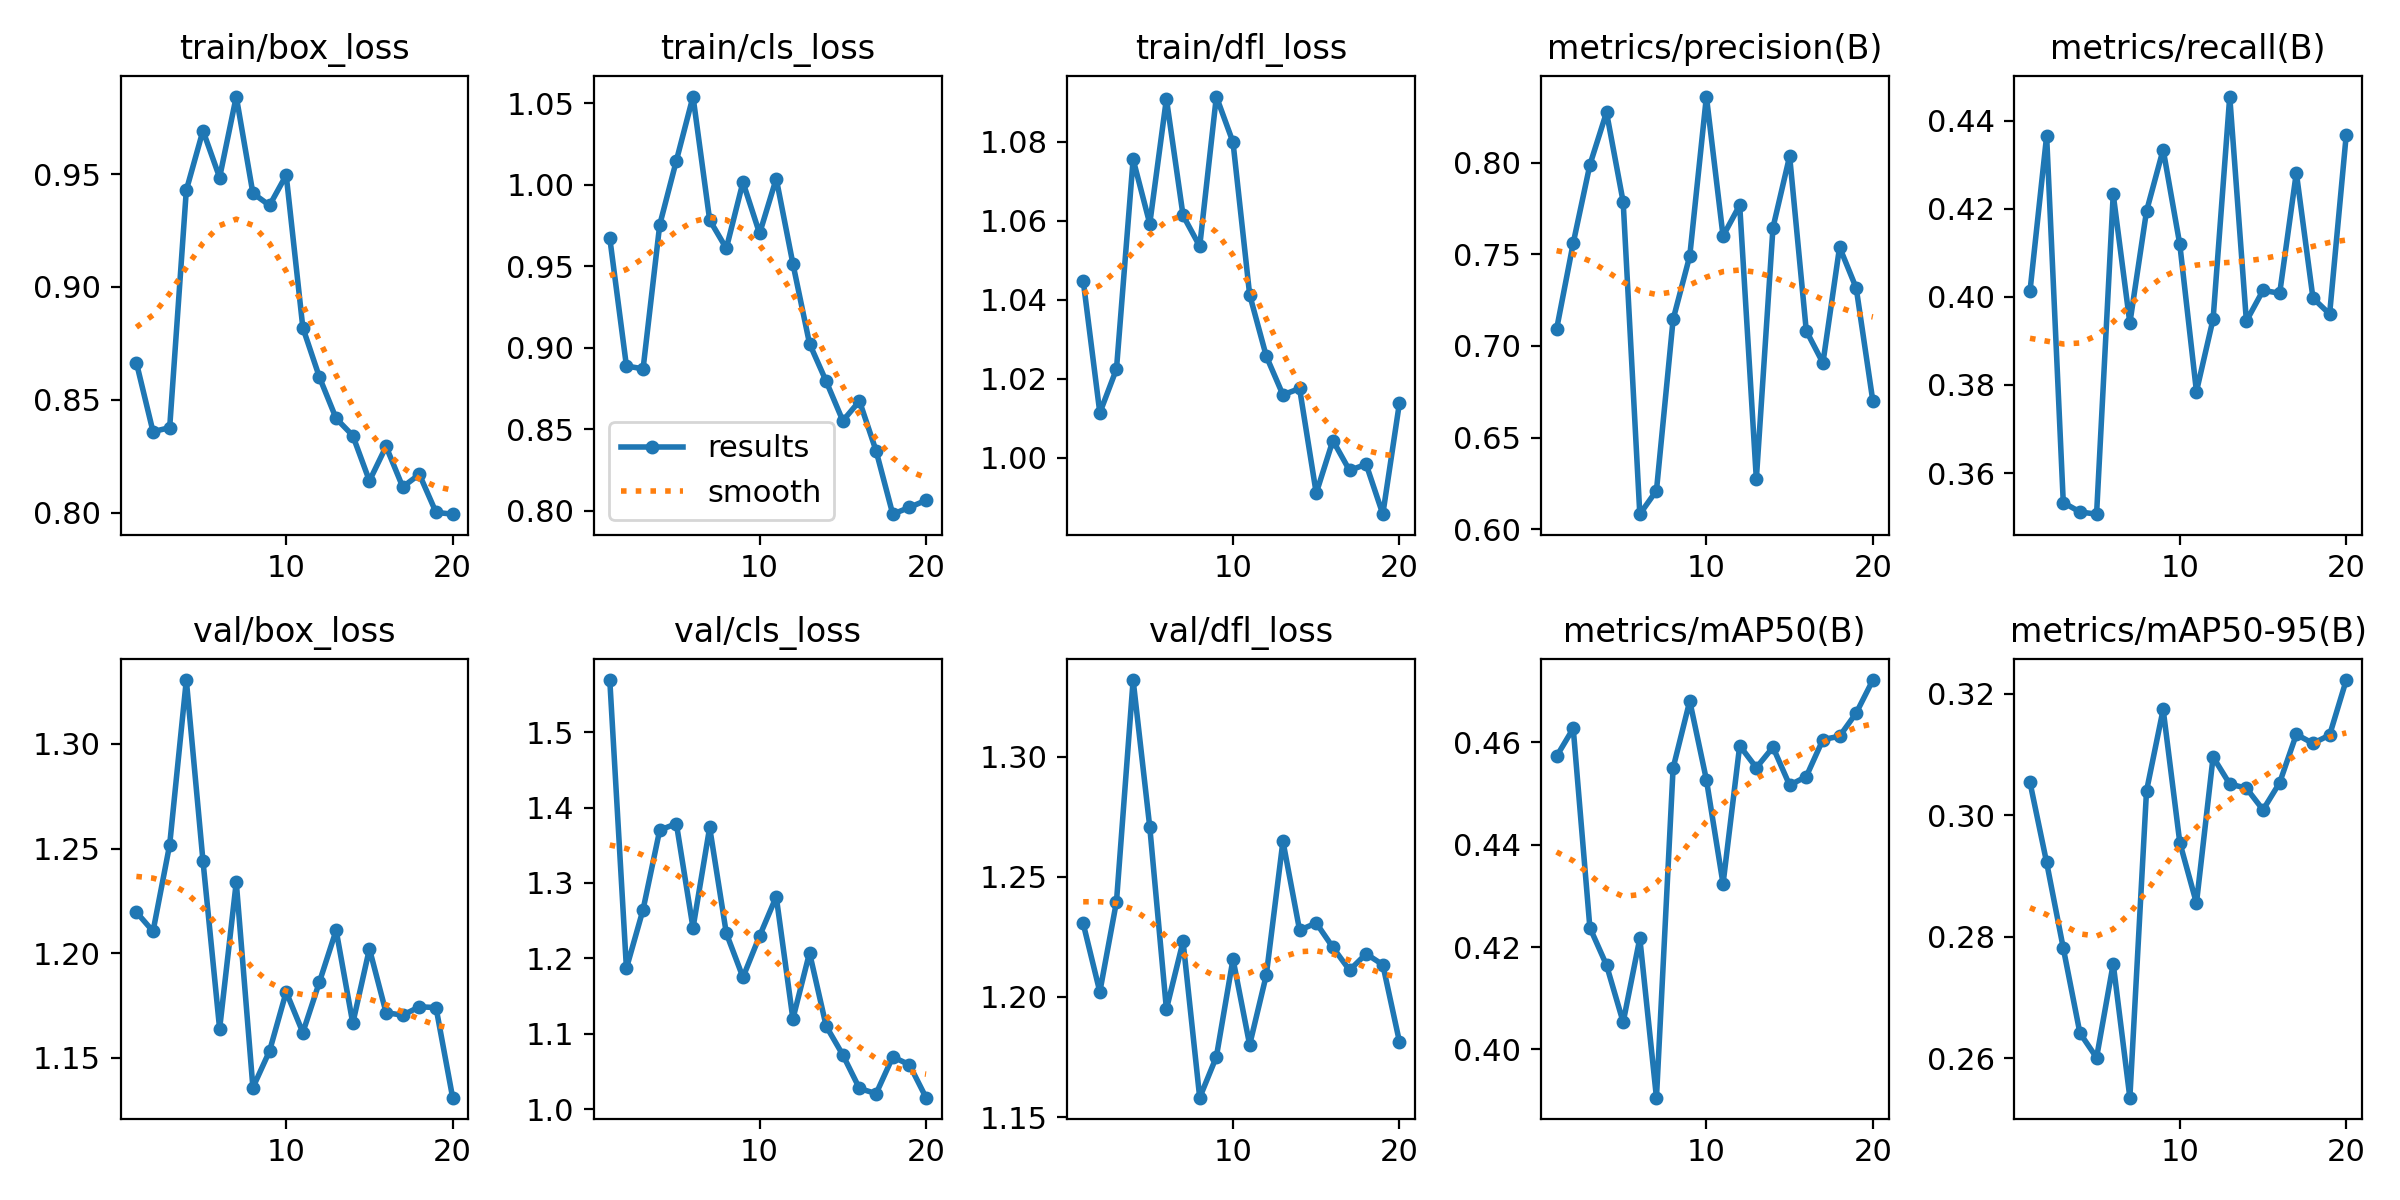

The file beside this chart, header and first rows:
epoch, time, train/box_loss, train/cls_loss, train/dfl_loss, metrics/precision(B), metrics/recall(B), metrics/mAP50(B), metrics/mAP50-95(B), val/box_loss, val/cls_loss, val/dfl_loss, lr/pg0, lr/pg1, lr/pg2
1, 9.961, 0.8665, 0.9673, 1.045, 0.7091, 0.4013, 0.4572, 0.3054, 1.22, 1.569, 1.231, 0.00026, 0.00026, 0.00026
2, 15.52, 0.8359, 0.8888, 1.011, 0.7561, 0.4365, 0.4627, 0.2922, 1.21, 1.187, 1.202, 0.0005038, 0.0005038, 0.0005038
3, 21.06, 0.8377, 0.8871, 1.022, 0.7988, 0.3533, 0.4238, 0.2781, 1.252, 1.265, 1.24, 0.0007208, 0.0007208, 0.0007208
4, 26.64, 0.9429, 0.9755, 1.076, 0.8275, 0.3512, 0.4165, 0.2641, 1.331, 1.37, 1.332, 0.0008515, 0.0008515, 0.0008515
5, 32.18, 0.9693, 1.015, 1.059, 0.7786, 0.3507, 0.4053, 0.2601, 1.244, 1.379, 1.271, 0.000802, 0.000802, 0.000802
6, 37.65, 0.9485, 1.054, 1.091, 0.6082, 0.4233, 0.4217, 0.2755, 1.164, 1.24, 1.195, 0.0007525, 0.0007525, 0.0007525
7, 43.2, 0.9844, 0.9785, 1.061, 0.6211, 0.3941, 0.3906, 0.2535, 1.234, 1.374, 1.223, 0.000703, 0.000703, 0.000703
8, 48.73, 0.9415, 0.961, 1.054, 0.7145, 0.4194, 0.455, 0.304, 1.136, 1.233, 1.158, 0.0006535, 0.0006535, 0.0006535
9, 54.19, 0.9362, 1.002, 1.091, 0.7491, 0.4334, 0.4681, 0.3174, 1.153, 1.175, 1.175, 0.000604, 0.000604, 0.000604
10, 59.76, 0.9496, 0.9702, 1.08, 0.836, 0.4119, 0.4527, 0.2955, 1.181, 1.23, 1.216, 0.0005545, 0.0005545, 0.0005545
11, 95.74, 0.8819, 1.004, 1.041, 0.7599, 0.3785, 0.4323, 0.2855, 1.162, 1.282, 1.18, 0.000505, 0.000505, 0.000505
12, 101.2, 0.8599, 0.9516, 1.026, 0.7768, 0.395, 0.4593, 0.3096, 1.186, 1.12, 1.209, 0.0004555, 0.0004555, 0.0004555
13, 106.6, 0.8417, 0.9025, 1.016, 0.6274, 0.4455, 0.455, 0.3051, 1.211, 1.207, 1.265, 0.000406, 0.000406, 0.000406
14, 112.1, 0.8341, 0.8794, 1.018, 0.7646, 0.3945, 0.459, 0.3045, 1.166, 1.11, 1.228, 0.0003565, 0.0003565, 0.0003565
15, 117.6, 0.8141, 0.8552, 0.9911, 0.8035, 0.4015, 0.4516, 0.3009, 1.202, 1.072, 1.231, 0.000307, 0.000307, 0.000307
16, 123.2, 0.8293, 0.8673, 1.004, 0.7083, 0.4008, 0.4533, 0.3054, 1.172, 1.027, 1.221, 0.0002575, 0.0002575, 0.0002575
17, 128.6, 0.8114, 0.8367, 0.9968, 0.6907, 0.4282, 0.4605, 0.3133, 1.17, 1.021, 1.211, 0.000208, 0.000208, 0.000208
18, 133.9, 0.8169, 0.7979, 0.9984, 0.7539, 0.3997, 0.4612, 0.3118, 1.174, 1.069, 1.218, 0.0001585, 0.0001585, 0.0001585
19, 139.2, 0.8001, 0.8021, 0.9858, 0.7316, 0.3961, 0.4657, 0.3132, 1.174, 1.059, 1.213, 0.000109, 0.000109, 0.000109
20, 144.5, 0.7993, 0.8064, 1.014, 0.6699, 0.4368, 0.4722, 0.3223, 1.131, 1.015, 1.181, 5.95e-05, 5.95e-05, 5.95e-05
